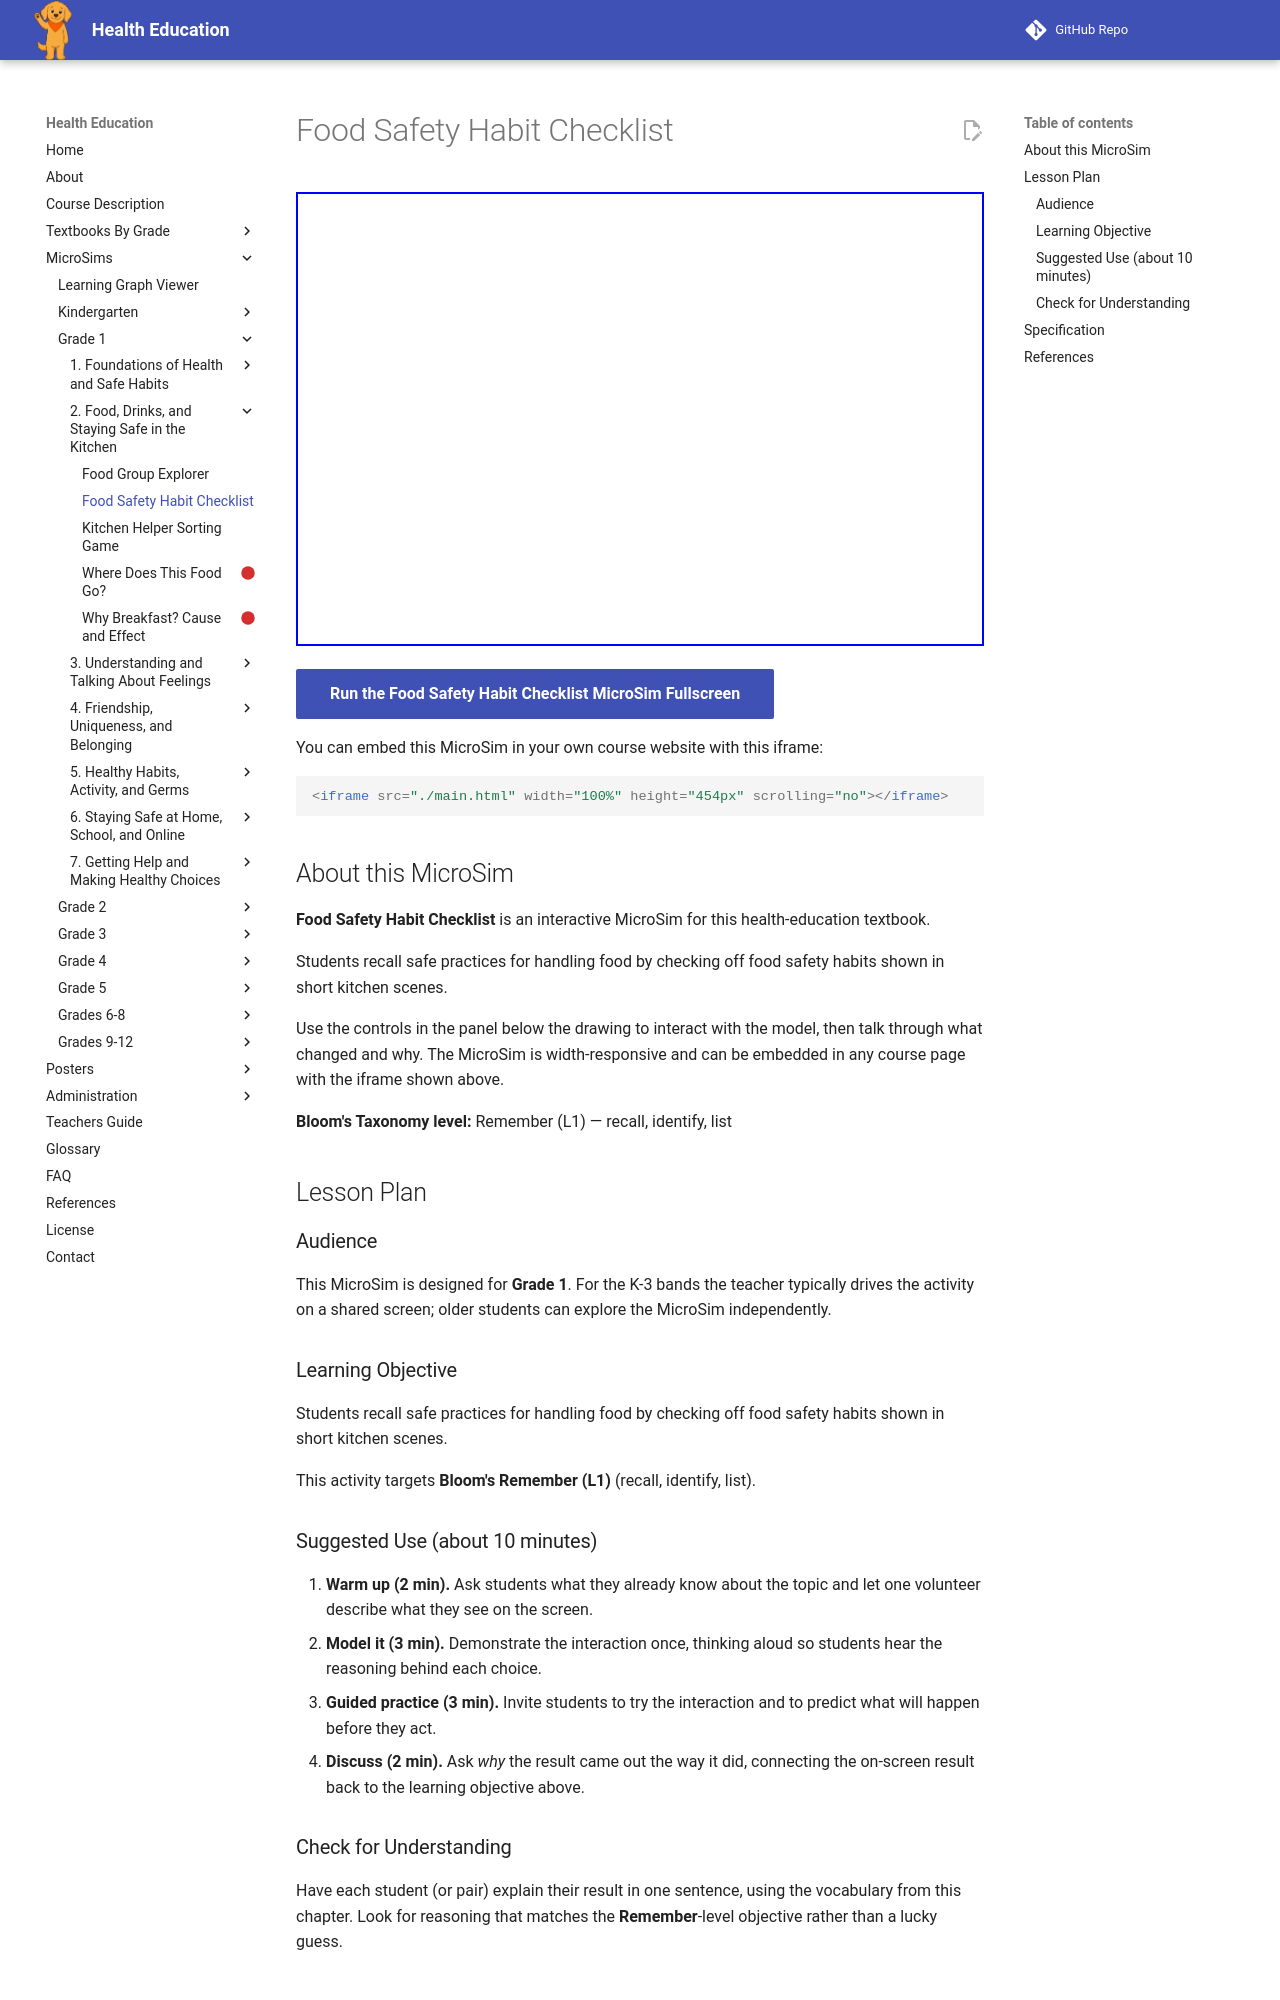

repository: dmccreary/health-education · page: sims/food-safety-checklist/index.html · generator: mkdocs

---
title: Food Safety Habit Checklist
description: Students recall safe practices for handling food by checking off food safety habits shown in short kitchen scenes.
image: /sims/food-safety-checklist/food-safety-checklist.png
og:image: /sims/food-safety-checklist/food-safety-checklist.png
twitter:image: /sims/food-safety-checklist/food-safety-checklist.png
social:
   cards: false
library: p5.js
bloom_level: Remember (L1)
grade_band: Grade 1
---

# Food Safety Habit Checklist

<iframe src="main.html" width="100%" height="454px" scrolling="no"></iframe>

[Run the Food Safety Habit Checklist MicroSim Fullscreen](main.html){ .md-button .md-button--primary }

You can embed this MicroSim in your own course website with this iframe:

```html
<iframe src="./main.html" width="100%" height="454px" scrolling="no"></iframe>
```

## About this MicroSim

**Food Safety Habit Checklist** is an interactive MicroSim for this health-education textbook.

Students recall safe practices for handling food by checking off food safety habits shown in short kitchen scenes.

Use the controls in the panel below the drawing to interact with the model, then talk through what changed and why. The MicroSim is width-responsive and can be embedded in any course page with the iframe shown above.

**Bloom's Taxonomy level:** Remember (L1) — recall, identify, list

## Lesson Plan

### Audience

This MicroSim is designed for **Grade 1**. For the K-3 bands the teacher
typically drives the activity on a shared screen; older students can explore
the MicroSim independently.

### Learning Objective

Students recall safe practices for handling food by checking off food safety habits shown in short kitchen scenes.

This activity targets **Bloom's Remember (L1)** (recall, identify, list).

### Suggested Use (about 10 minutes)

1. **Warm up (2 min).** Ask students what they already know about the topic
   and let one volunteer describe what they see on the screen.
2. **Model it (3 min).** Demonstrate the interaction once, thinking aloud so
   students hear the reasoning behind each choice.
3. **Guided practice (3 min).** Invite students to try the interaction and to
   predict what will happen before they act.
4. **Discuss (2 min).** Ask *why* the result came out the way it did, connecting
   the on-screen result back to the learning objective above.

### Check for Understanding

Have each student (or pair) explain their result in one sentence, using the
vocabulary from this chapter. Look for reasoning that matches the
**Remember**-level objective rather than a lucky guess.
